Run: headless pygame with SDL's dummy video driver; simulated clock (each Clock.tick advances the game by its frame time, no real sleeping); random seed 0; keys injected as events and as key.get_pressed() state; no mouse input.
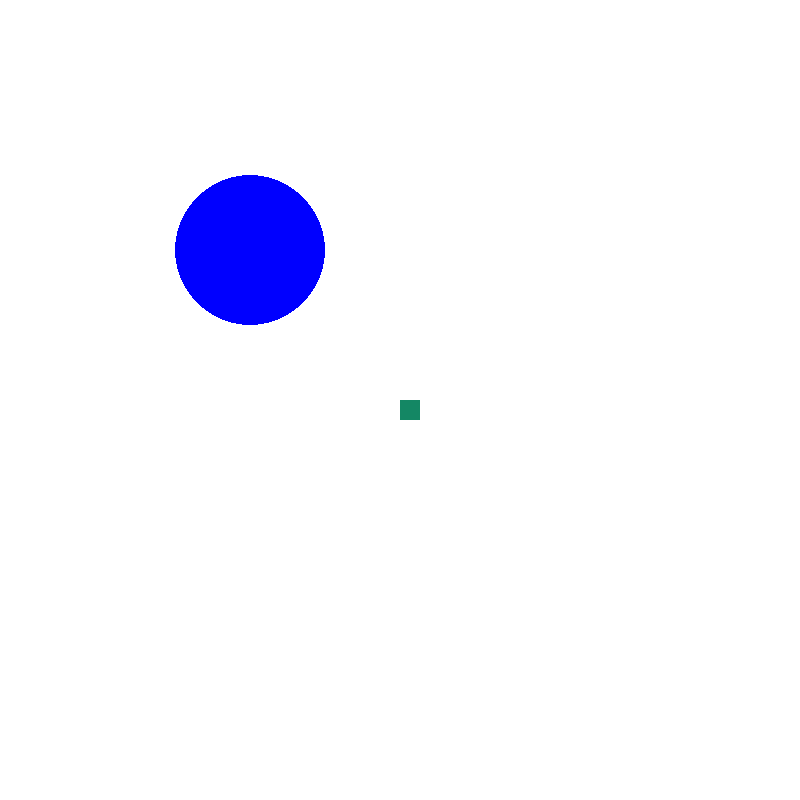
Frame 1 of 4 · flips 1–60 · no input
Frame 2 of 4 · flips 61–180 · tapped SPACE, RETURN · held RIGHT (→), D · screen unchanged from frame 1, image omitted
Frame 3 of 4 · flips 181–300 · held DOWN (↓), S · screen unchanged from frame 2, image omitted
Frame 4 of 4 · flips 301–420 · held LEFT (←), A, UP (↑), W · screen unchanged from frame 3, image omitted

The pygame program that drew these frames:

import pygame
pygame.init()

WINDOW_HEIGHT = 800
WINDOW_WIDTH = 800
WINDOW_DIMENSIONS = WINDOW_WIDTH, WINDOW_HEIGHT

pygame.init()
pygame.display.set_caption("Game")


clock = pygame.time.Clock()
#create an object to help track time. Times in pygame are represented in 
# milliseconds (1/1000 seconds). Most platforms have a limited time resolution of around 10 milliseconds, 
# so you should not expect to be able to get more accurate timing than that.
screen = pygame.display.set_mode(WINDOW_DIMENSIONS)

#event. get() handles the internal events an retrieves a list of external events 
# (the events are removed from the internal event queue). If you press the close button of the window, 
# than the causes the QUIT event and you'll get the event by for event in pygame

# Run until the user asks to quit
running = True
while running:

    # Did the user click the window close button?
    for event in pygame.event.get():
        if event.type == pygame.QUIT:
            running = False

    # Fill the background with white  
    screen.fill((255, 255, 255))

    # Draw a solid blue circle in the center
    pygame.draw.circle(screen, (0, 0, 255), (250, 250), 75)
    pygame.draw.rect(screen,(20,135,100),(400, 400, 20, 20), 75)

    pygame.display.update()

    

    #Tick is just a measure of time in PyGame. clock. tick(40) means that for every second at most 40 frames should pass. 
    # This is useful for games, because you don't want the game to run faster on a faster computer.
    # If you don't call clock. tick() at all, the program will run as fast as possible.
    # FPS = 1000 / 17 = 58.82 frames per second
    clock.tick(17)
pygame.quit()
